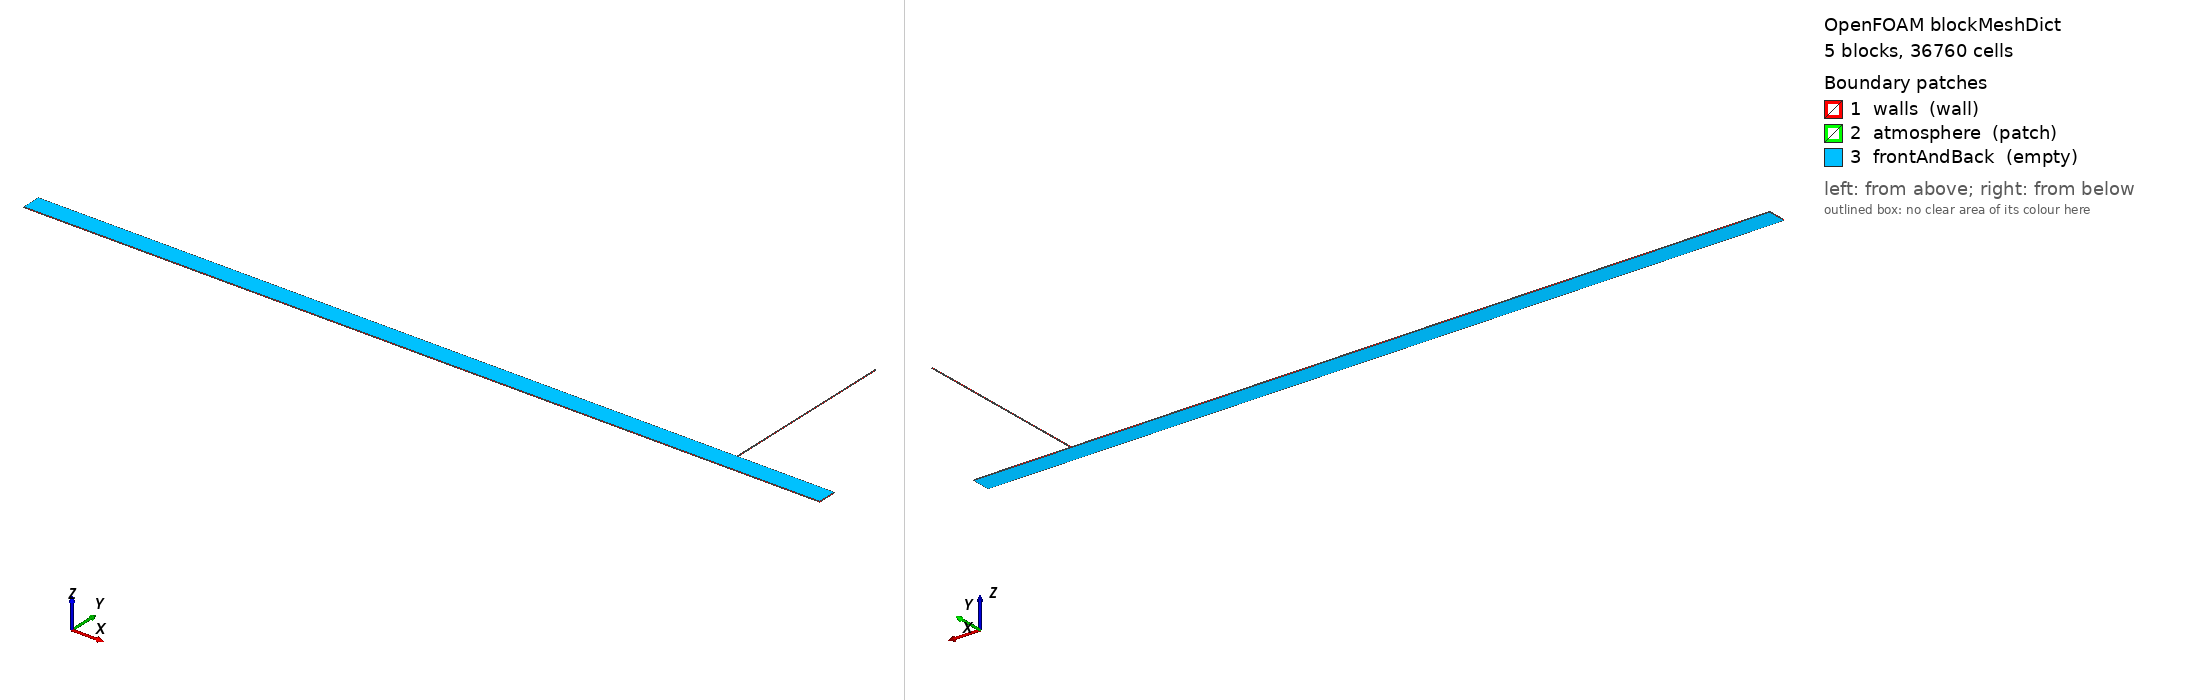

OpenFOAM case: the mesh blockMesh builds from blockMeshDict, 5 block(s), 36760 cells. Boundary patches (legend numbers): 1 walls (wall), 2 atmosphere (patch), 3 frontAndBack (empty). Left view from above one corner, right view from below the opposite corner. Boundary conditions: 2 field file(s) under 0/ or 0.orig/; 3 of 3 drawn patches have an entry in a shipped field file.

=== system/blockMeshDict ===
/* Case B 2-D: paper axial layout; tower width = area-equivalent W=Dt^2/D.
   Physical circular venting ratio is (Dt/D)^2; planar width W/D must match
   that ratio, otherwise the bore vents too freely and Yfs* stalls < 1. */
FoamFile
{
    version     2.0;
    format      ascii;
    class       dictionary;
    object      blockMeshDict;
}
scale   1;

// Dt=0.0127, D=0.094 → W=Dt^2/D=0.0017159574; centre x=3.516
// half-width = 0.0008579787 → x in [3.5151420213, 3.5168579787]
vertices
(
    (0           -0.047 -0.002) (0            0.047 -0.002) (0           -0.047  0.002) (0            0.047  0.002)
    (0.546       -0.047 -0.002) (0.546        0.047 -0.002) (0.546       -0.047  0.002) (0.546        0.047  0.002)
    (3.5151420213 -0.047 -0.002) (3.5151420213  0.047 -0.002) (3.5151420213 -0.047  0.002) (3.5151420213  0.047  0.002)
    (3.5168579787 -0.047 -0.002) (3.5168579787  0.047 -0.002) (3.5168579787 -0.047  0.002) (3.5168579787  0.047  0.002)
    (4.006       -0.047 -0.002) (4.006        0.047 -0.002) (4.006       -0.047  0.002) (4.006        0.047  0.002)
    (3.5151420213  0.957 -0.002) (3.5151420213  0.957  0.002) (3.5168579787  0.957 -0.002) (3.5168579787  0.957  0.002)
);
blocks
(
    hex (0 4 5 1 2 6 7 3)           (160 28 1) simpleGrading (1 1 1)
    hex (4 8 9 5 6 10 11 7)         (860 28 1) simpleGrading (1 1 1)
    hex (8 12 13 9 10 14 15 11)     (10  28 1) simpleGrading (1 1 1)
    hex (12 16 17 13 14 18 19 15)   (140 28 1) simpleGrading (1 1 1)
    hex (9 13 22 20 11 15 23 21)    (10 400 1) simpleGrading (1 1 1)
);
edges ();
boundary
(
    walls { type wall; faces (
        (0 2 3 1) (17 19 18 16) (4 6 2 0) (8 10 6 4) (12 14 10 8) (16 18 14 12)
        (1 3 7 5) (5 7 11 9) (13 15 19 17) (9 11 21 20) (22 23 15 13)
    ); }
    atmosphere { type patch; faces ( (20 21 23 22) ); }
    frontAndBack { type empty; faces (
        (0 1 5 4) (2 6 7 3) (4 5 9 8) (6 10 11 7) (8 9 13 12)
        (10 14 15 11) (12 13 17 16) (14 18 19 15) (9 13 22 20) (11 15 23 21)
    ); }
);


=== system/controlDict ===
/* OpenFOAM v2512 compressible VOF — VW2011 Case B (paper centre panel). */
FoamFile
{
    version     2.0;
    format      ascii;
    class       dictionary;
    object      controlDict;
}
application     compressibleInterFoam;

startFrom       latestTime;

startTime       0;

stopAt          endTime;

// T* = t * sqrt(g*Dt)/L ; T*=6 → t≈10.4 s. Cover past Fig.6/8 window.
endTime         12.0;

deltaT          1e-5;

writeControl    adjustableRunTime;

writeInterval   0.05;

purgeWrite      0;

writeFormat     binary;

writePrecision  8;

writeCompression off;

timeFormat      general;

timePrecision   10;

runTimeModifiable yes;

adjustTimeStep  yes;

maxCo           0.20;

maxAlphaCo      0.15;

maxDeltaT       0.00025;

functions
{
    transducer
    {
        type            probes;
        libs            (sampling);
        fields          (p p_rgh alpha.water U);
        // VW: transducer in main pipe near invert, mid-chamber-to-tower reach
        probeLocations
        (
            (1.616 -0.043 0)
        );
        writeControl    adjustableRunTime;
        writeInterval   0.005;
    }

    towerCentreline
    {
        type            probes;
        libs            (sampling);
        fields          (alpha.water U p);
        // Through tower bore and 0.30 m above rim (spill detection)
        probeLocations
        (
            (3.516 0.052 0) (3.516 0.062 0) (3.516 0.072 0)
            (3.516 0.082 0) (3.516 0.092 0) (3.516 0.102 0)
            (3.516 0.112 0) (3.516 0.122 0) (3.516 0.132 0)
            (3.516 0.142 0) (3.516 0.152 0) (3.516 0.162 0)
            (3.516 0.172 0) (3.516 0.182 0) (3.516 0.192 0)
            (3.516 0.202 0) (3.516 0.212 0) (3.516 0.222 0)
            (3.516 0.232 0) (3.516 0.242 0) (3.516 0.252 0)
            (3.516 0.262 0) (3.516 0.272 0) (3.516 0.282 0)
            (3.516 0.292 0) (3.516 0.302 0) (3.516 0.312 0)
            (3.516 0.322 0) (3.516 0.332 0) (3.516 0.342 0)
            (3.516 0.352 0) (3.516 0.362 0) (3.516 0.372 0)
            (3.516 0.382 0) (3.516 0.392 0) (3.516 0.402 0)
            (3.516 0.412 0) (3.516 0.422 0) (3.516 0.432 0)
            (3.516 0.442 0) (3.516 0.452 0) (3.516 0.462 0)
            (3.516 0.472 0) (3.516 0.482 0) (3.516 0.492 0)
            (3.516 0.502 0) (3.516 0.512 0) (3.516 0.522 0)
            (3.516 0.532 0) (3.516 0.542 0) (3.516 0.552 0)
            (3.516 0.562 0) (3.516 0.572 0) (3.516 0.582 0)
            (3.516 0.592 0) (3.516 0.602 0) (3.516 0.612 0)
            (3.516 0.622 0) (3.516 0.632 0) (3.516 0.642 0)
            (3.516 0.652 0) (3.516 0.662 0) (3.516 0.672 0)
            (3.516 0.682 0) (3.516 0.692 0) (3.516 0.702 0)
            (3.516 0.712 0) (3.516 0.722 0) (3.516 0.732 0)
            (3.516 0.742 0) (3.516 0.752 0) (3.516 0.762 0)
            (3.516 0.772 0) (3.516 0.782 0) (3.516 0.792 0)
            (3.516 0.802 0) (3.516 0.812 0) (3.516 0.822 0)
            (3.516 0.832 0) (3.516 0.842 0) (3.516 0.852 0)
            (3.516 0.862 0) (3.516 0.872 0) (3.516 0.882 0)
            (3.516 0.892 0) (3.516 0.902 0) (3.516 0.912 0)
            (3.516 0.922 0) (3.516 0.932 0) (3.516 0.942 0)
        );
        writeControl    adjustableRunTime;
        writeInterval   0.005;
    }
}

// ************************************************************************* //


=== 0.orig/U ===
/*--------------------------------*- C++ -*----------------------------------*\
| =========                 |                                                 |
| \\      /  F ield         | OpenFOAM: The Open Source CFD Toolbox           |
|  \\    /   O peration     | Version:  v2512                                 |
|   \\  /    A nd           | Website:  www.openfoam.com                      |
|    \\/     M anipulation  |                                                 |
\*---------------------------------------------------------------------------*/
FoamFile
{
    version     2.0;
    format      ascii;
    class       volVectorField;
    object      U;
}
// * * * * * * * * * * * * * * * * * * * * * * * * * * * * * * * * * * * * * //

dimensions      [0 1 -1 0 0 0 0];

internalField   uniform (0 0 0);

boundaryField
{
    walls
    {
        type            noSlip;
    }

    atmosphere
    {
        type            pressureInletOutletVelocity;
        value           uniform (0 0 0);
    }

    frontAndBack
    {
        type            empty;
    }
}


// ************************************************************************* //


=== 0.orig/p ===
/*--------------------------------*- C++ -*----------------------------------*\
| =========                 |                                                 |
| \\      /  F ield         | OpenFOAM: The Open Source CFD Toolbox           |
|  \\    /   O peration     | Version:  v2512                                 |
|   \\  /    A nd           | Website:  www.openfoam.com                      |
|    \\/     M anipulation  |                                                 |
\*---------------------------------------------------------------------------*/
FoamFile
{
    version     2.0;
    format      ascii;
    class       volScalarField;
    object      p;
}
// * * * * * * * * * * * * * * * * * * * * * * * * * * * * * * * * * * * * * //

dimensions      [1 -1 -2 0 0 0 0];

internalField   uniform 105271.3;

boundaryField
{
    walls
    {
        type            calculated;
        value           uniform 105271.3;
    }

    atmosphere
    {
        type            calculated;
        value           uniform 101325;
    }

    frontAndBack
    {
        type            empty;
    }
}


// ************************************************************************* //
